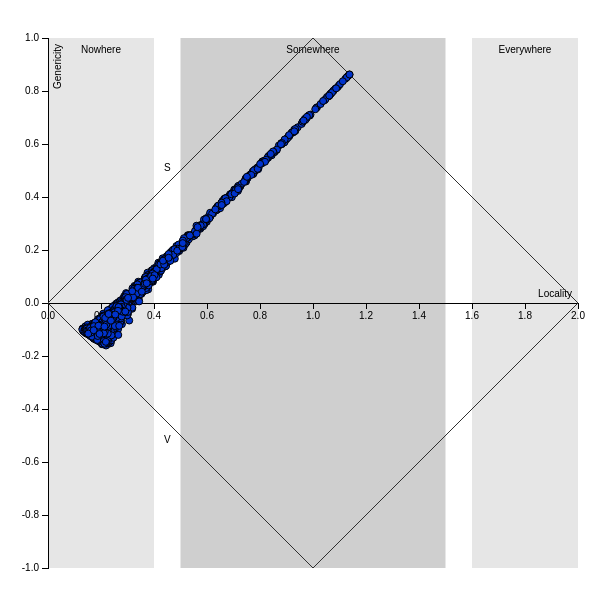
D3 v3 page, settled after 360 driven frames (6 s of simulated time); the page loaded 1 data file(s).


// ── plot.js
var margin = {top: 30, right: 30, bottom: 40, left: 40},
    width = 600 - margin.left - margin.right,
    height = 600 - margin.top - margin.bottom;

var x = d3.scale.linear().range([0, width]).domain([0, 2]);

var y = d3.scale.linear().range([0, height]).domain([1, -1]);

var xAxis = d3.svg.axis()
    .scale(x)
    .orient("bottom");

var yAxis = d3.svg.axis()
    .scale(y)
    .orient("left");

var svg = d3.select("body").append("svg")
    .attr("width", width + margin.left + margin.right)
    .attr("height", height + margin.top + margin.bottom)
    .append("g")
    .attr("transform", "translate(" + margin.left + "," + margin.top + ")");

d3.json("data/gl-enb.json", function(error, data) {
    data.gl.terms.forEach(function(d) {
        //console.log(d);
    });

// Locality area
svg.append("rect")
    .attr("x", 0)
    .attr("y", 0)
    .attr("width", width / 5)
    .attr("height", height)
    .attr("fill", "#E6E6E6");
svg.append("text")
    .attr("class", "label")
    .attr("x", width / 10)
    .attr("y", 15)
    .attr("text-anchor", "middle")
    .text("Nowhere");

svg.append("rect")
    .attr("x", width / 4)
    .attr("y", 0)
    .attr("width", width / 2)
    .attr("height", height)
    .attr("fill", "#CFCFCF");
svg.append("text")
    .attr("class", "label")
    .attr("x", width / 2)
    .attr("y", 15)
    .attr("text-anchor", "middle")
    .text("Somewhere");

svg.append("rect")
    .attr("x", width * 4 / 5)
    .attr("y", 0)
    .attr("width", width / 5)
    .attr("height", height)
    .attr("fill", "#E6E6E6");
svg.append("text")
    .attr("class", "label")
    .attr("x", width * 9 / 10)
    .attr("y", 15)
    .attr("text-anchor", "middle")
    .text("Everywhere");

// X Y Axis
svg.append("g")
    .attr("class", "x axis")
    .attr("transform", "translate(0," + height / 2 + ")")
    .call(xAxis)
    .append("text")
    .attr("class", "label")
    .attr("x", width - 6)
    .attr("y", -6)
    .style("text-anchor", "end")
    .text("Locality");

svg.append("g")
    .attr("class", "y axis")
    .call(yAxis)
    .append("text")
    .attr("class", "label")
    .attr("transform", "rotate(-90)")
    .attr("x", -6)
    .attr("y", 6)
    .attr("dy", ".71em")
    .style("text-anchor", "end")
    .text("Genericity");


// Possible values rect
svg.append("line")
    .attr("x1", 0)
    .attr("y1", height / 2)
    .attr("x2", width / 2)
    .attr("y2", 0)
    .attr("stroke-width", 1)
    .attr("stroke", "#303030");
svg.append("line")
    .attr("x1", width / 2)
    .attr("y1", 0)
    .attr("x2", width)
    .attr("y2", height / 2)
    .attr("stroke-width", 1)
    .attr("stroke", "#303030");
svg.append("line")
    .attr("x1", width)
    .attr("y1", height / 2)
    .attr("x2", width / 2)
    .attr("y2", height)
    .attr("stroke-width", 1)
    .attr("stroke", "#303030");
svg.append("line")
    .attr("x1", width / 2)
    .attr("y1", height)
    .attr("x2", 0)
    .attr("y2", height / 2)
    .attr("stroke-width", 1)
    .attr("stroke", "#303030");

// S V Label
svg.append("text")
    .attr("class", "label")
    .attr("x", width * 0.225)
    .attr("y", height / 4)
    .style("text-anchor", "middle")
    .text("S");
svg.append("text")
    .attr("class", "label")
    .attr("x", width * 0.225)
    .attr("y", height * 3 / 4)
    .attr("dy", ".71em")
    .style("text-anchor", "middle")
    .text("V");

// Dot
svg.selectAll(".dot")
    .data(data.gl.terms)
    .enter().append("circle")
    .attr("class", "dot")
    .attr("cx", function(d) { return x(d.L); })
    .attr("cy", function(d) { return y(d.G); })
    .attr("r", 3.5)
    .style("fill", "#0033CC");

/**
svg.selectAll("text")
    .data(data.gl.terms)
    .enter().append("text")
    .text(function(d) { return d.term;})
    .attr("x", function(d) { return x(d.L) + 6; })
    .attr("y", function(d) { return y(d.G) + 2; })
    .attr("font-family", "sans-serif")
    .attr("font-size", "11px")
    .attr("fill", "#303030");
**/
});

### data: data/gl-enb.json
{
 "gl": {
  "docsCount": "217",
  "minTermDocFreq": "4",
  "minTermFreqAllDocs": "5",
  "requestTime": "35246",
  "sumG": "0.0000000007",
  "sumLdivide2": "332.3",
  "terms": [
   {
    "C": "31",
    "G": "0.002595",
    "L": "0.2688",
    "S": "0.1357",
    "V": "0.1331",
    "term": "00",
    "termFreqAllDocs": "49"
   },
   {
    "C": "43",
    "G": "0.06582",
    "L": "0.342",
    "S": "0.2039",
    "V": "0.1381",
    "term": "10",
    "termFreqAllDocs": "89"
   },
   {
    "C": "19",
    "G": "-0.04832",
    "L": "0.2594",
    "S": "0.1055",
    "V": "0.1538",
    "term": "100",
    "termFreqAllDocs": "26"
   },
   {
    "C": "46",
    "G": "0.07393",
    "L": "0.3419",
    "S": "0.2079",
    "V": "0.134",
    "term": "11",
    "termFreqAllDocs": "73"
   },
   {
    "C": "13",
    "G": "-0.08331",
    "L": "0.2043",
    "S": "0.06051",
    "V": "0.1438",
    "term": "12",
    "termFreqAllDocs": "19"
   },
   {
    "C": "11",
    "G": "-0.09807",
    "L": "0.2151",
    "S": "0.05849",
    "V": "0.1566",
    "term": "13",
    "termFreqAllDocs": "43"
   },
   {
    "C": "8",
    "G": "-0.1148",
    "L": "0.2029",
    "S": "0.04405",
    "V": "0.1589",
    "term": "14",
    "termFreqAllDocs": "9"
   },
   {
    "C": "14",
    "G": "-0.07594",
    "L": "0.21",
    "S": "0.06701",
    "V": "0.143",
    "term": "15",
    "termFreqAllDocs": "20"
   },
   "... 2,293 more items"
  ],
  "termsCount": "6841",
  "termsFilteredCount": "2301",
  "termsFreqTotal": "177357"
 }
}